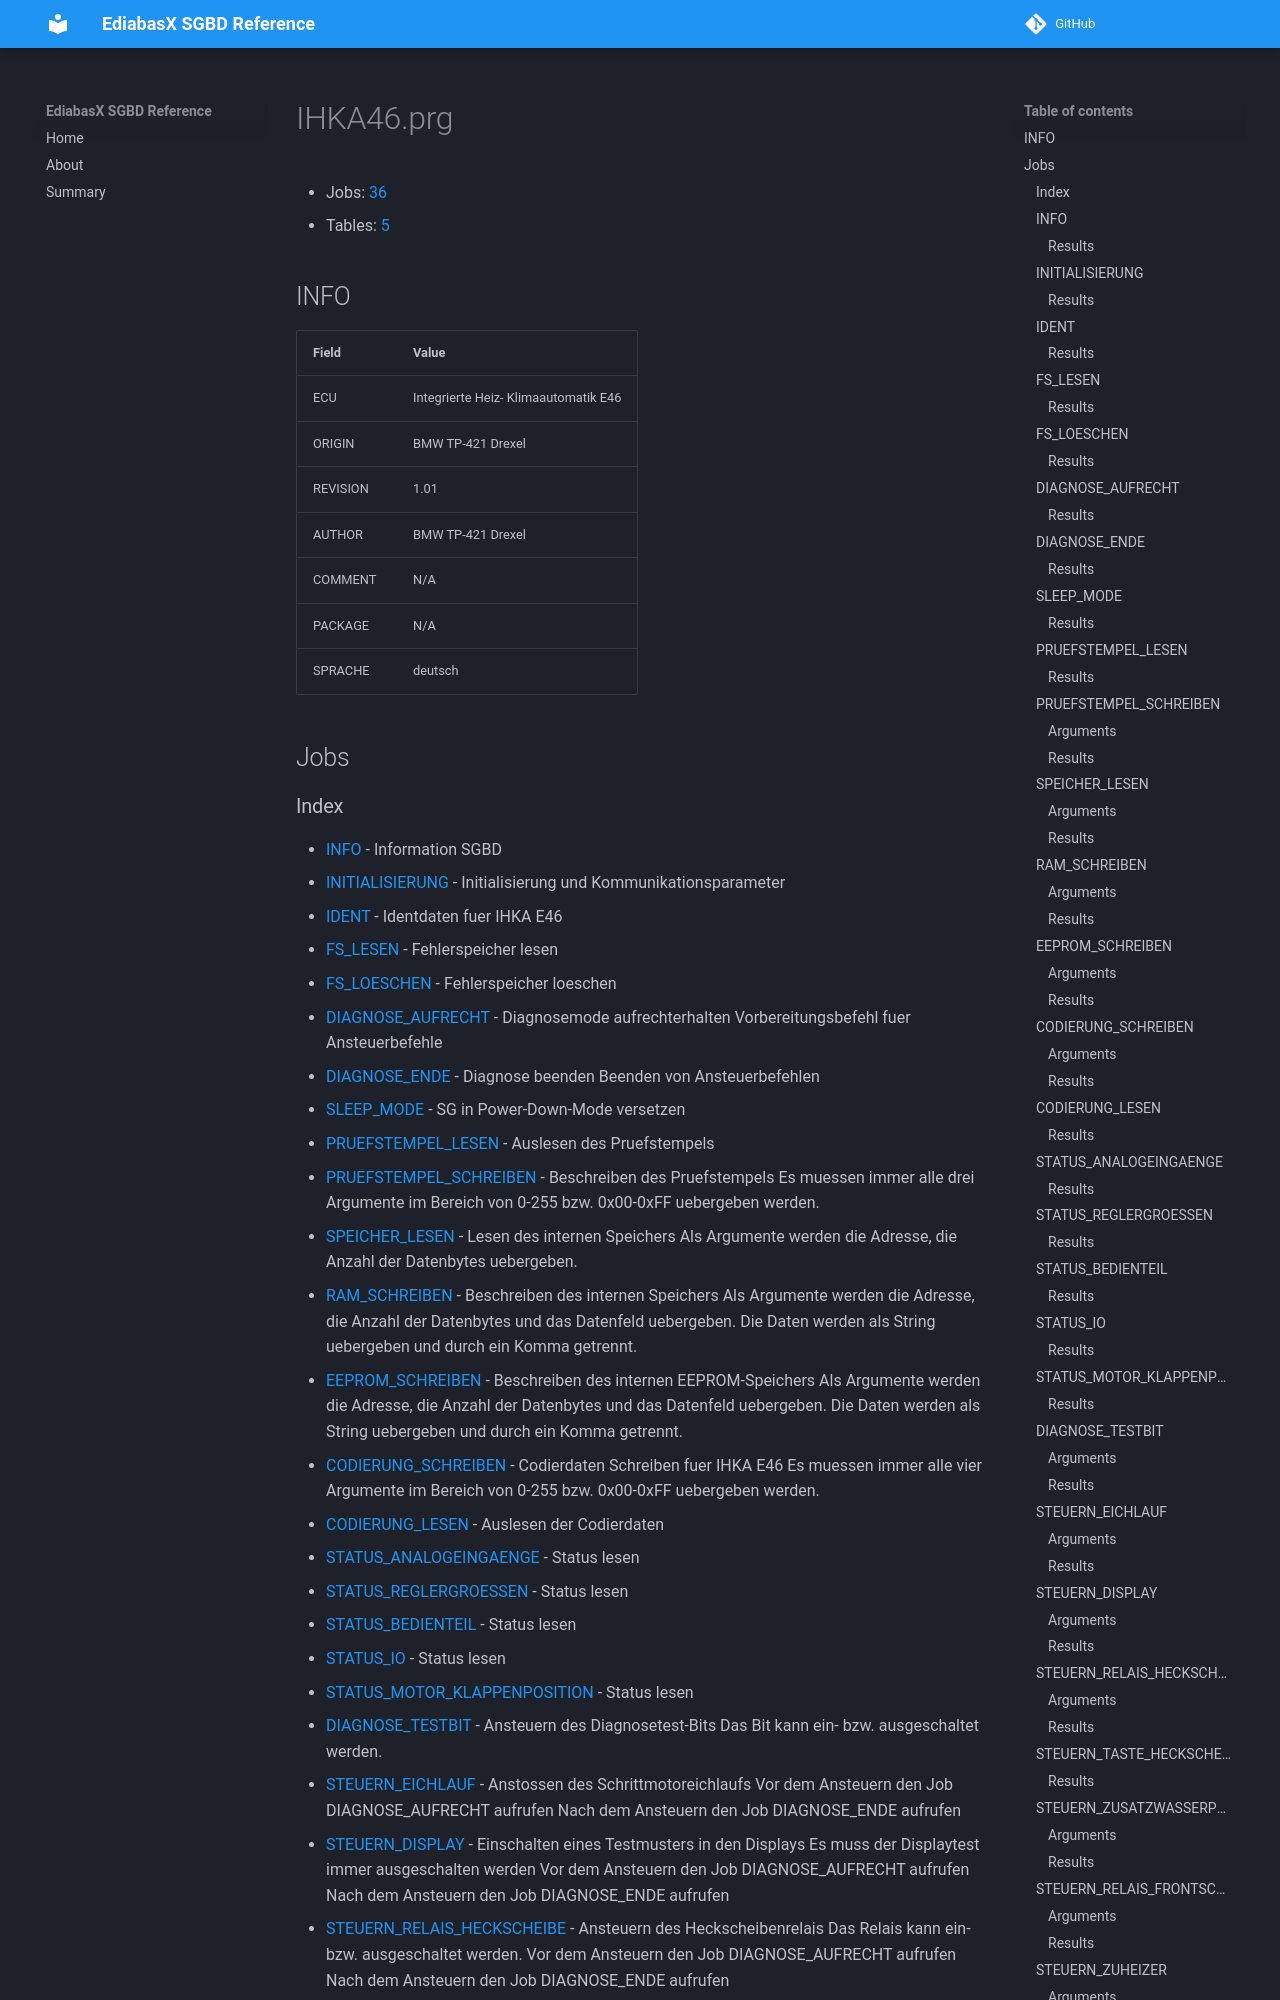

repository: emdzej/ediabasx-docs-sgbd · page: sgbd/IHKA46/index.html · generator: mkdocs

# IHKA46.prg

- Jobs: [36](#jobs)
- Tables: [5](#tables)

## INFO

| Field | Value |
| --- | --- |
| ECU | Integrierte Heiz- Klimaautomatik E46 |
| ORIGIN | BMW TP-421 Drexel |
| REVISION | 1.01 |
| AUTHOR | BMW TP-421 Drexel |
| COMMENT | N/A |
| PACKAGE | N/A |
| SPRACHE | deutsch |

## Jobs
